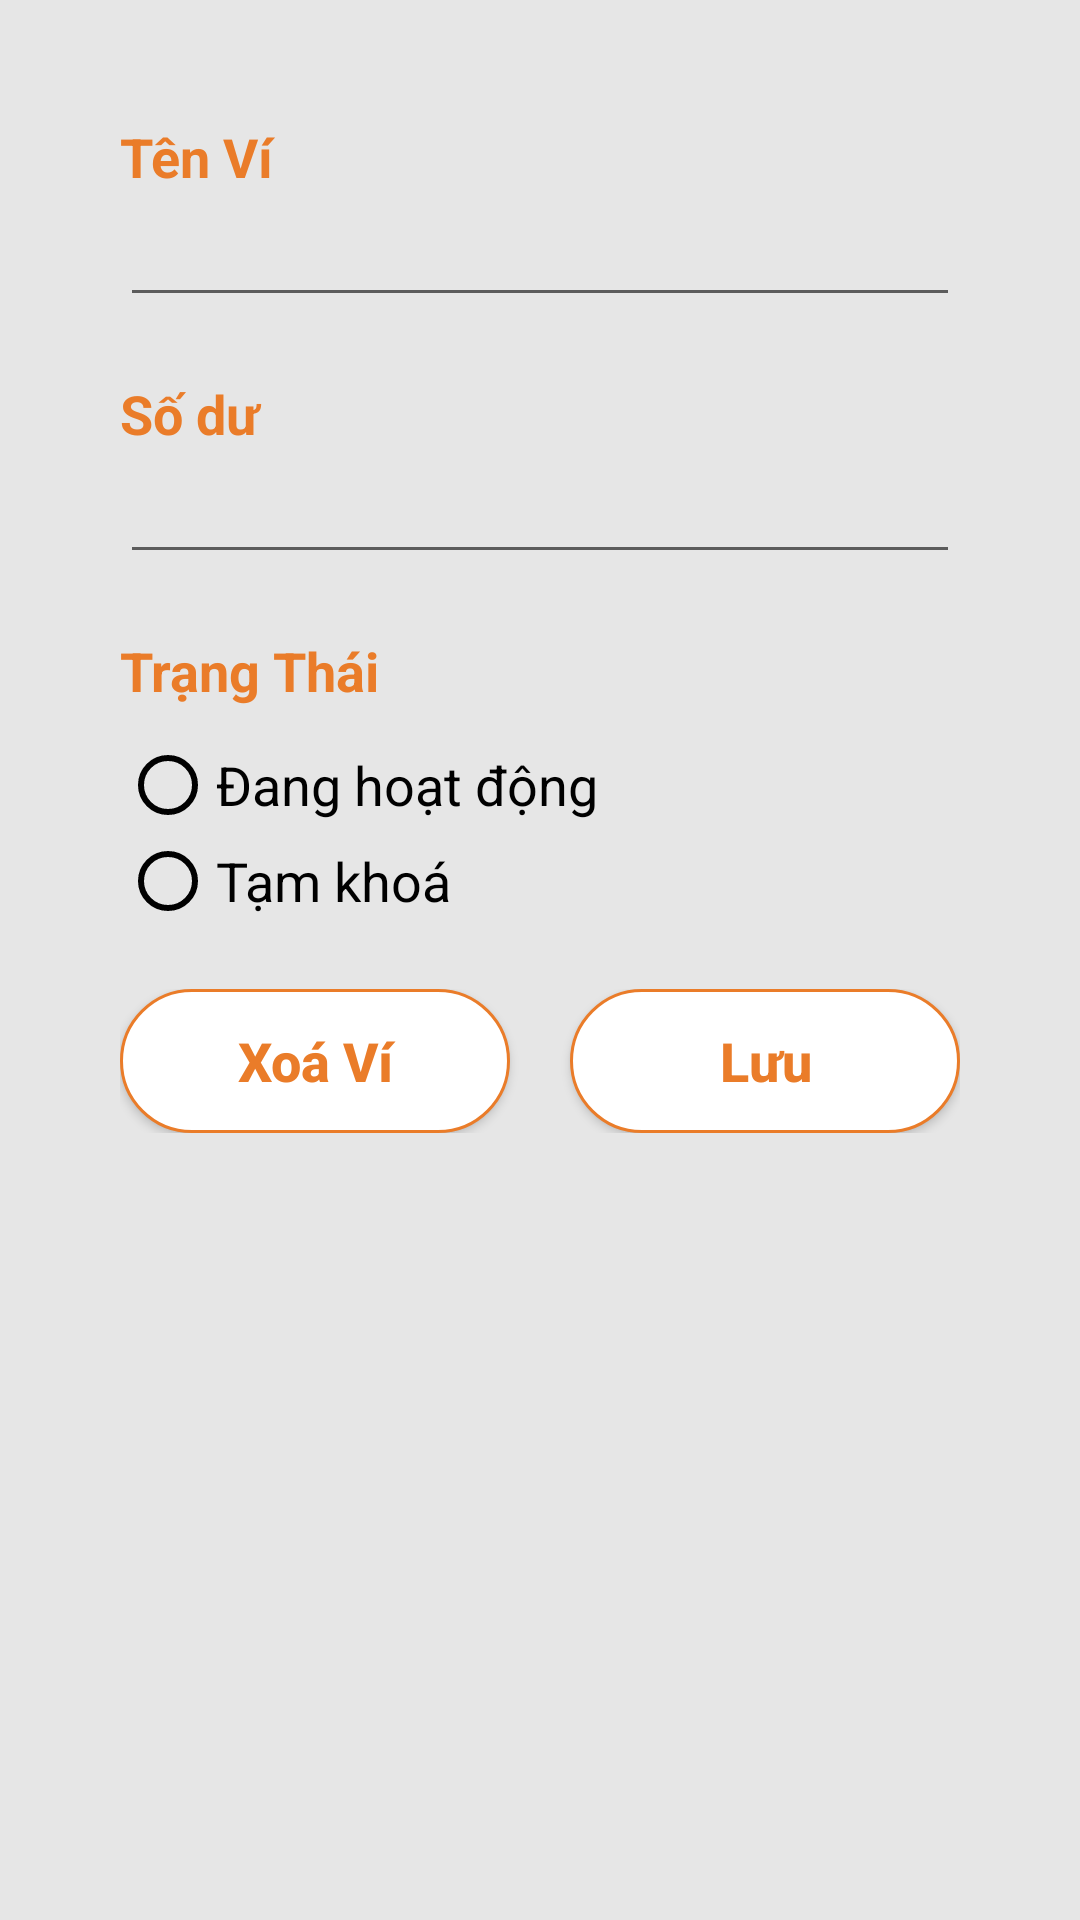

The Android layout XML behind this screen, and the referenced resources:
<!-- AndroidManifest.xml: application theme Theme.MyMoney -->
<!-- res/layout/edit_wallet.xml -->
<?xml version="1.0" encoding="utf-8"?>
<LinearLayout xmlns:android="http://schemas.android.com/apk/res/android"
    android:layout_width="match_parent"
    android:layout_height="match_parent"
    android:padding="20dp"
    android:background="#E6E6E6"
    android:orientation="vertical">

    <LinearLayout
        android:layout_width="match_parent"
        android:layout_height="wrap_content"
        android:orientation="vertical"
        android:padding="20dp"
        android:background="@drawable/bg_white_corner_16">

        <TextView
            android:layout_width="match_parent"
            android:layout_height="wrap_content"
            android:text="Tên Ví"
            android:textColor="@color/text"
            android:textStyle="bold"
            android:textSize="18dp"/>

        <EditText
            android:id="@+id/walletName"
            android:layout_width="match_parent"
            android:layout_height="wrap_content"
            android:layout_marginBottom="20dp" />

        <TextView
            android:layout_width="match_parent"
            android:layout_height="wrap_content"
            android:text="Số dư"
            android:textColor="@color/text"
            android:textStyle="bold"
            android:textSize="18dp"
            />

        <EditText
            android:id="@+id/walletBalance"
            android:layout_width="match_parent"
            android:layout_height="wrap_content"
            android:layout_marginBottom="20dp"
            android:inputType="number"/>

        <TextView
            android:layout_width="match_parent"
            android:layout_height="wrap_content"
            android:text="Trạng Thái"
            android:textColor="@color/text"
            android:textStyle="bold"
            android:textSize="18dp"
            android:layout_marginBottom="10dp"/>

        <RadioGroup
            android:layout_width="match_parent"
            android:layout_height="wrap_content">
            <RadioButton
                android:id="@+id/active"
                android:layout_width="match_parent"
                android:layout_height="wrap_content"
                android:text="Đang hoạt động"
                android:textSize="18dp"
                android:buttonTint="@color/black" />
            <RadioButton
                android:id="@+id/lock"
                android:layout_width="match_parent"
                android:layout_height="wrap_content"
                android:text="Tạm khoá"
                android:buttonTint="@color/black"
                android:textSize="18dp"/>
        </RadioGroup>

        <LinearLayout
            android:layout_width="match_parent"
            android:layout_height="wrap_content"
            android:orientation="horizontal"
            android:layout_marginTop="20dp">

            <Button
                android:id="@+id/btnXoa"
                android:layout_width="0dp"
                android:layout_height="wrap_content"
                android:layout_weight="1"
                android:textAllCaps="false"
                android:text="Xoá Ví"
                android:textStyle="bold"
                android:textSize="18dp"
                android:background="@drawable/bg_button"
                android:textColor="@color/text"
                android:layout_marginRight="10dp"/>

            <Button
                android:id="@+id/btnLuu"
                android:layout_width="0dp"
                android:layout_height="wrap_content"
                android:layout_weight="1"
                android:textAllCaps="false"
                android:text="Lưu"
                android:textStyle="bold"
                android:textSize="18dp"
                android:background="@drawable/bg_button"
                android:textColor="@color/text"
                android:layout_marginLeft="10dp"/>

        </LinearLayout>

    </LinearLayout>


</LinearLayout>
<!-- resources referenced by this layout -->
<resources>
  <color name="black">#FF000000</color>
  <color name="text">#EA7C29</color>
  <!-- drawable bg_button (drawable-v24) -->
  <?xml version="1.0" encoding="utf-8"?>
  <shape xmlns:android="http://schemas.android.com/apk/res/android"
      android:shape="rectangle">
      <corners android:radius="30dp" />
      <stroke
          android:width="1dp"
          android:color="@color/text" />
      <solid android:color="@android:color/white" />
  </shape>
  <style name="Theme.MyMoney" parent="Theme.AppCompat.DayNight.NoActionBar">
          
          <item name="colorPrimary">#3CBF86</item>
          <item name="colorPrimaryVariant">@color/purple_700</item>
          <item name="colorOnPrimary">@color/white</item>
          
          <item name="colorSecondary">@color/teal_200</item>
          <item name="colorSecondaryVariant">@color/teal_700</item>
          <item name="colorOnSecondary">@color/black</item>
          
          <item name="android:statusBarColor" tools:targetApi="l">?attr/colorPrimaryVariant</item>
          
      </style>
  <color name="purple_700">#2B2B2B</color>
  <color name="white">#FFFFFFFF</color>
  <color name="teal_200">#FF03DAC5</color>
  <color name="teal_700">#FF018786</color>
</resources>
